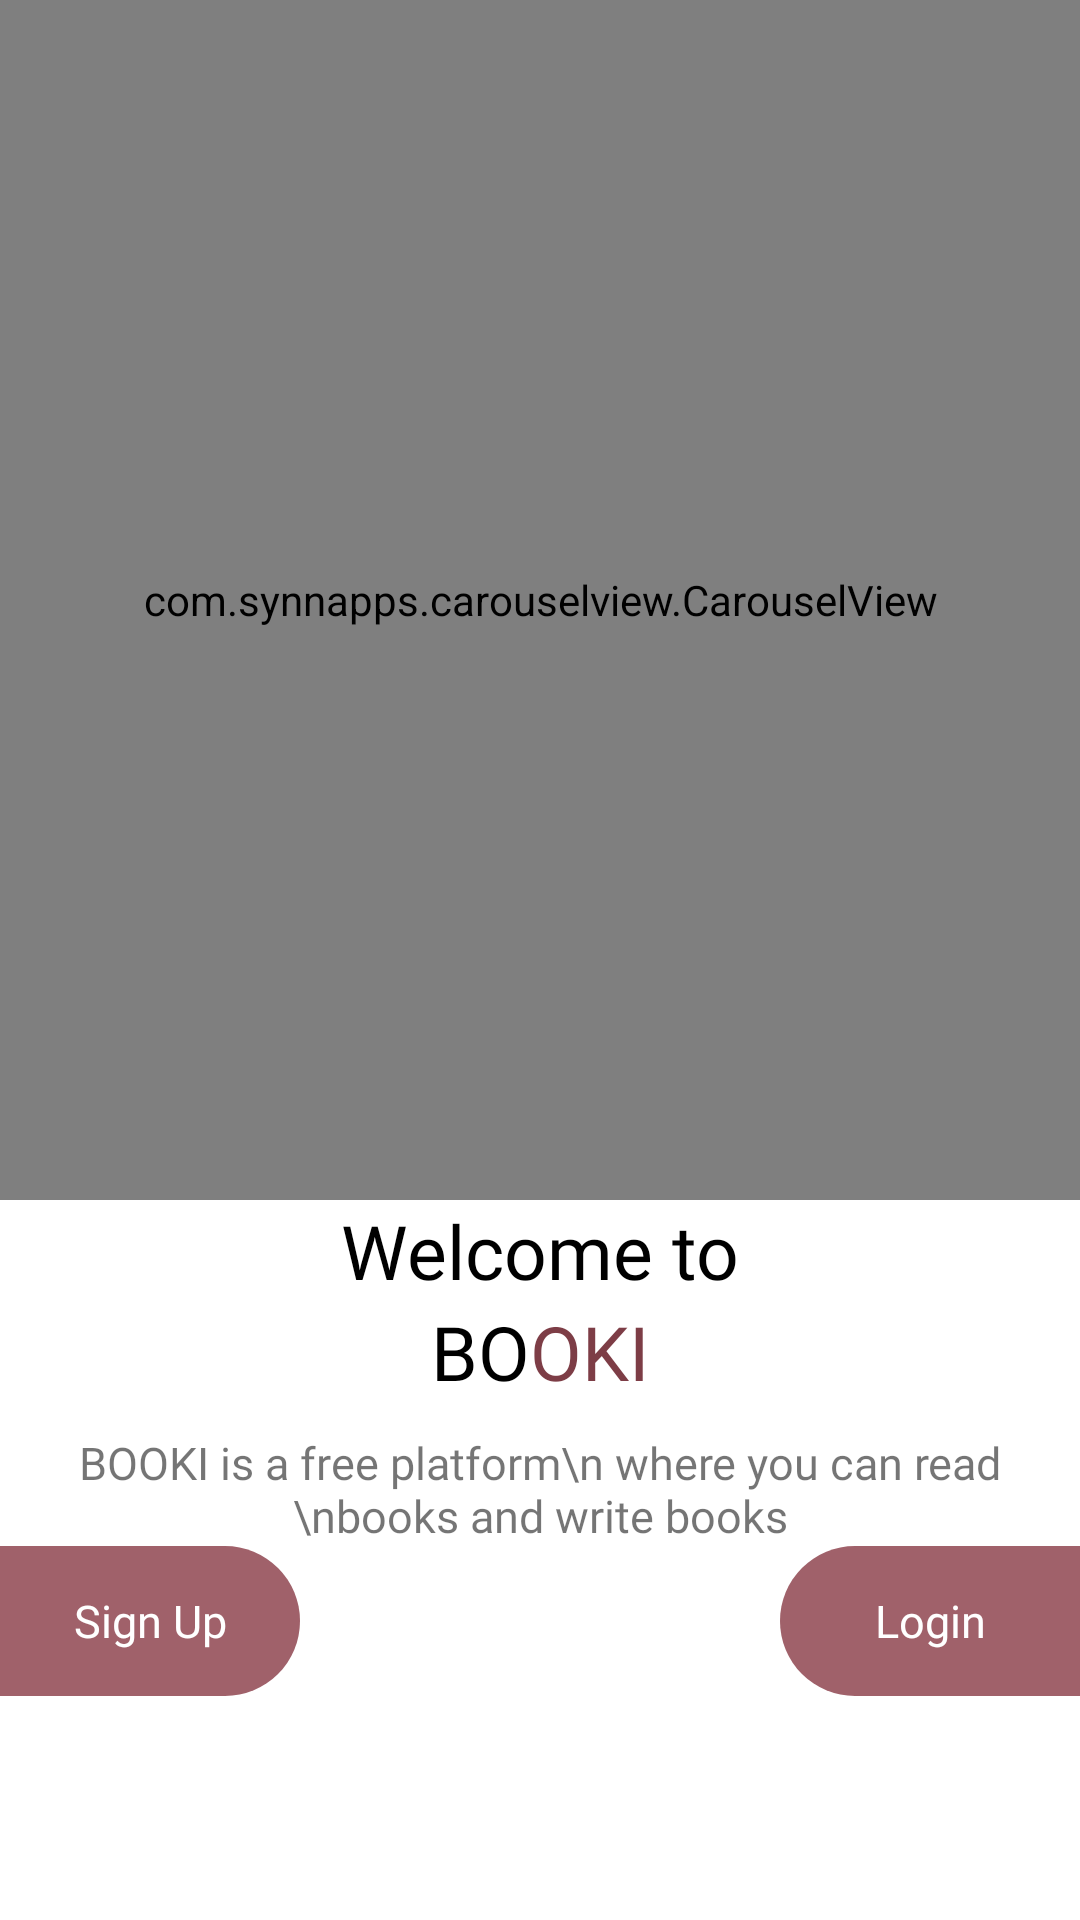

This screen was rendered from an Android layout file. Write that file and the resources it references.
<!-- AndroidManifest.xml: application theme Theme.Elibary -->
<!-- res/layout/activity_main3.xml -->
<?xml version="1.0" encoding="utf-8"?>
<androidx.constraintlayout.widget.ConstraintLayout xmlns:android="http://schemas.android.com/apk/res/android"
    xmlns:app="http://schemas.android.com/apk/res-auto"
    xmlns:tools="http://schemas.android.com/tools"
    android:layout_width="match_parent"
    android:layout_height="match_parent"
    tools:context=".MainActivity2">
<LinearLayout
    android:layout_width="match_parent"
    android:layout_height="wrap_content"
    app:layout_constraintStart_toEndOf="parent"
    android:orientation="vertical"
    app:layout_constraintTop_toTopOf="parent"
   >

    <com.synnapps.carouselview.CarouselView
        android:id="@+id/carouselView"
        android:layout_width="400dp"
        android:layout_height="400dp"
        app:fillColor="#FFFFFFFF"
        app:pageColor="#00000000"
        app:radius="1dp"
        android:layout_gravity="center"
        app:slideInterval="3000"
        app:strokeColor="#FF777777"
        app:strokeWidth="1dp"
        tools:ignore="MissingClass"
        tools:layout_editor_absoluteX="12dp"
        tools:layout_editor_absoluteY="0dp">

    </com.synnapps.carouselview.CarouselView>

    <TextView
        android:layout_width="match_parent"
        android:layout_height="wrap_content"
        android:text="Welcome to"
        android:gravity="center"
        android:textColor="@color/black"
        android:fontFamily="@font/montserrat_alternates"
        android:textSize="25dp"
        />
    <LinearLayout
        android:layout_width="match_parent"
        android:layout_height="wrap_content"
        android:orientation="horizontal"
        android:layout_gravity="top"
        android:gravity="center"
        >
        <TextView
            android:layout_width="wrap_content"
            android:layout_height="wrap_content"
            android:fontFamily="@font/montserrat_alternates"
            android:text="BO"
            android:layout_gravity="center"
            android:gravity="center"
            android:textColor="@color/black"
            android:textSize="25dp" />
        <TextView
            android:layout_width="wrap_content"
            android:layout_height="wrap_content"
            android:fontFamily="@font/montserrat_alternates"
            android:text="OKI"
            android:textColor="#7D3D46"
            android:layout_gravity="center"
            android:gravity="center"
            android:textSize="25dp" />
    </LinearLayout>
    <TextView
        android:layout_width="match_parent"
        android:layout_height="wrap_content"
        android:layout_marginTop="10dp"
        android:fontFamily="@font/montserrat_alternates"
        android:text="BOOKI is a free platform\n where you can read \nbooks and write books"
        android:gravity="center"
        android:textSize="15dp"
        />
    <LinearLayout
        android:layout_width="match_parent"
        android:orientation="horizontal"
        android:layout_height="wrap_content"
        android:gravity="center"
        >

    <LinearLayout
        android:layout_width="wrap_content"
        android:layout_height="50dp"
        android:id="@+id/btnlog"
        android:orientation="horizontal"
        >
        <TextView
            android:layout_width="100dp"
            android:layout_height="match_parent"
            android:text="Sign Up"
            android:textSize="15dp"
            android:background="@drawable/button"
            android:layout_gravity="center"
            android:fontFamily="@font/montserrat_alternates"
            android:gravity="center"
            android:textColor="@color/white"
            />
    </LinearLayout>
    <LinearLayout
        android:layout_width="match_parent"
        android:layout_height="50dp"
        android:id="@+id/btnsign"
        android:gravity="end"
        android:orientation="horizontal"
        >
        <TextView
            android:layout_width="100dp"
            android:layout_height="match_parent"
            android:text="Login"
            android:layout_gravity="center"
            android:gravity="center"
            android:background="@drawable/button2"
            android:textSize="15dp"
            android:fontFamily="@font/montserrat_alternates"
            android:textColor="@color/white"
            />
    </LinearLayout>
    </LinearLayout>
</LinearLayout>
</androidx.constraintlayout.widget.ConstraintLayout>
<!-- resources referenced by this layout -->
<resources>
  <color name="black">#FF000000</color>
  <color name="white">#FFFFFFFF</color>
  <!-- drawable button (drawable) -->
  <?xml version="1.0" encoding="utf-8"?>
  <shape xmlns:android="http://schemas.android.com/apk/res/android">
     <solid
         android:color="@color/main"
         />
      <corners
  android:topRightRadius="100dp"
          android:bottomRightRadius="100dp"/>
  </shape>
  <!-- drawable button2 (drawable) -->
  <?xml version="1.0" encoding="utf-8"?>
  <shape xmlns:android="http://schemas.android.com/apk/res/android">
     <solid
         android:color="@color/main"
         />
      <corners
  android:topLeftRadius="100dp"
  android:bottomLeftRadius="100dp"/>
  </shape>
  <style name="Theme.Elibary" parent="Theme.MaterialComponents.DayNight.NoActionBar">
          
          <item name="colorPrimary">@color/main</item>
          <item name="colorPrimaryVariant">@color/main</item>
          <item name="colorOnPrimary">@color/white</item>
          
          <item name="colorSecondary">@color/teal_200</item>
          <item name="colorSecondaryVariant">@color/teal_700</item>
          <item name="colorOnSecondary">@color/black</item>
          
          <item name="android:statusBarColor" tools:targetApi="l">?attr/colorPrimaryVariant</item>
          
      </style>
  <color name="main">#A0616A</color>
  <color name="teal_200">#FF03DAC5</color>
  <color name="teal_700">#FF018786</color>
</resources>
